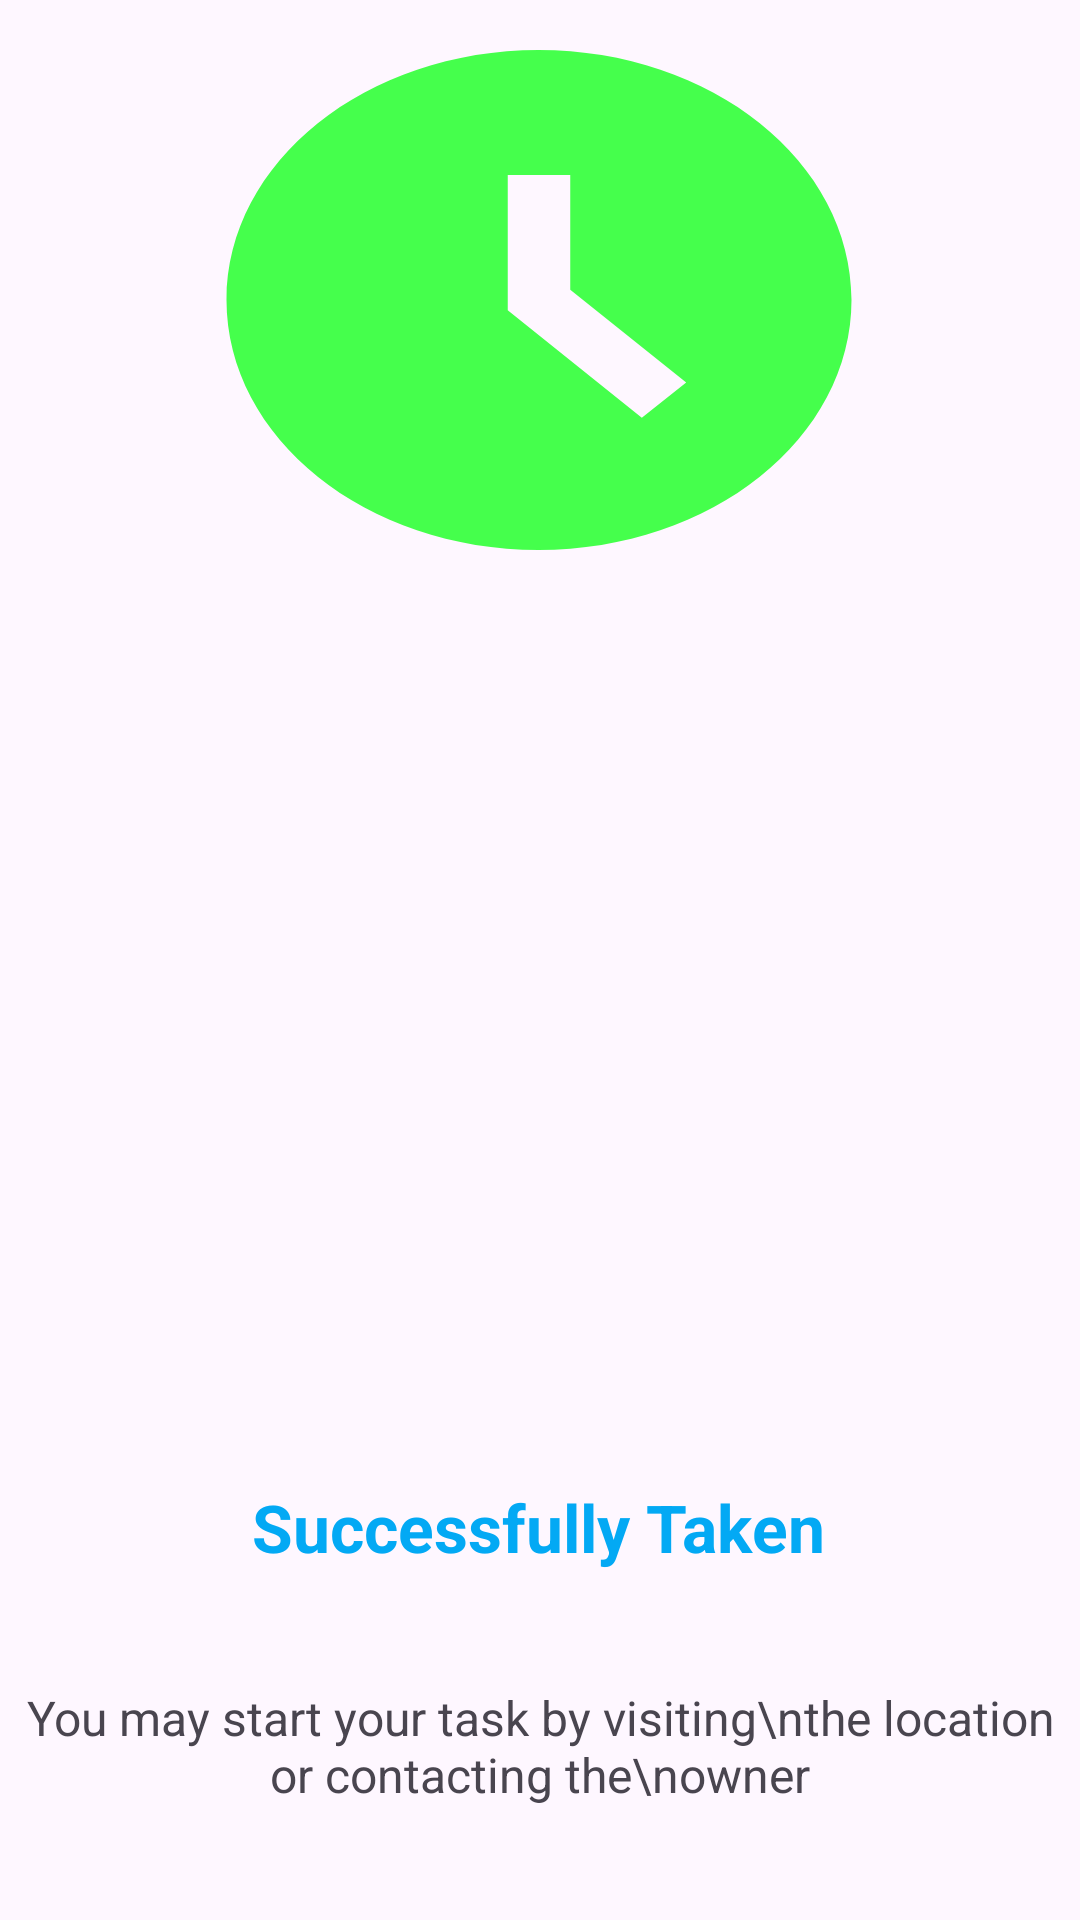

The Android layout XML behind this screen, and the referenced resources:
<!-- AndroidManifest.xml: application theme Theme.CollaboratechHackathon -->
<!-- res/layout/successfullytaken.xml -->
<?xml version="1.0" encoding="utf-8"?>
<androidx.constraintlayout.widget.ConstraintLayout xmlns:android="http://schemas.android.com/apk/res/android"
    xmlns:app="http://schemas.android.com/apk/res-auto"
    xmlns:tools="http://schemas.android.com/tools"
    android:layout_width="match_parent"
    android:layout_height="300dp">

    <ImageView
        android:id="@+id/imageView"
        android:layout_width="250dp"
        android:layout_height="200dp"
        android:background="@drawable/acceptedclock"
        app:layout_constraintBottom_toBottomOf="parent"
        app:layout_constraintEnd_toEndOf="parent"
        app:layout_constraintHorizontal_bias="0.496"
        app:layout_constraintStart_toStartOf="parent"
        app:layout_constraintTop_toTopOf="parent"
        app:layout_constraintVertical_bias="0.0"></ImageView>


    <ImageButton
        android:id="@+id/backbutton"
        android:layout_width="wrap_content"
        android:layout_height="wrap_content"
        android:layout_marginBottom="10dp"
        android:background="@drawable/backicon"
        app:layout_constraintBottom_toBottomOf="parent"
        app:layout_constraintEnd_toEndOf="parent"
        app:layout_constraintHorizontal_bias="0.206"
        app:layout_constraintStart_toStartOf="parent"
        app:layout_constraintTop_toTopOf="parent"
        app:layout_constraintVertical_bias="0.823"
        tools:ignore="SpeakableTextPresentCheck,TouchTargetSizeCheck"></ImageButton>

    <TextView
        android:id="@+id/textView3"
        android:layout_width="wrap_content"
        android:layout_height="wrap_content"
        android:layout_marginBottom="10dp"
        android:text="Successfully Taken"
        android:textColor="@color/lblue"
        android:textSize="22dp"
        android:textStyle="bold"
        app:layout_constraintBottom_toBottomOf="parent"
        app:layout_constraintEnd_toEndOf="parent"
        app:layout_constraintHorizontal_bias="0.105"
        app:layout_constraintStart_toEndOf="@+id/backbutton"
        app:layout_constraintTop_toTopOf="parent"
        app:layout_constraintVertical_bias="0.823"></TextView>

    <TextView
        android:layout_width="wrap_content"
        android:layout_height="wrap_content"
        android:text="You may start your task by visiting\nthe location or contacting the\nowner"
        android:textAlignment="center"
        android:textSize="16dp"
        app:layout_constraintBottom_toBottomOf="parent"
        app:layout_constraintEnd_toEndOf="parent"
        app:layout_constraintStart_toStartOf="parent"
        app:layout_constraintTop_toBottomOf="@+id/textView3"></TextView>
</androidx.constraintlayout.widget.ConstraintLayout>
<!-- resources referenced by this layout -->
<resources>
  <color name="lblue">#03A9F4</color>
  <!-- drawable acceptedclock (drawable) -->
  <vector xmlns:android="http://schemas.android.com/apk/res/android" android:height="24dp" android:tint="@color/green" android:viewportHeight="24" android:viewportWidth="24" android:width="24dp">
        
      <path android:fillColor="@android:color/holo_green_light" android:pathData="M11.99,2C6.47,2 2,6.48 2,12s4.47,10 9.99,10C17.52,22 22,17.52 22,12S17.52,2 11.99,2zM15.29,16.71L11,12.41V7h2v4.59l3.71,3.71L15.29,16.71z"/>
      
  </vector>
  <style name="Theme.CollaboratechHackathon" parent="Base.Theme.CollaboratechHackathon" />
  <color name="green">#45FF4C</color>
  <style name="Base.Theme.CollaboratechHackathon" parent="Theme.Material3.DayNight.NoActionBar">
          
          
      </style>
</resources>
